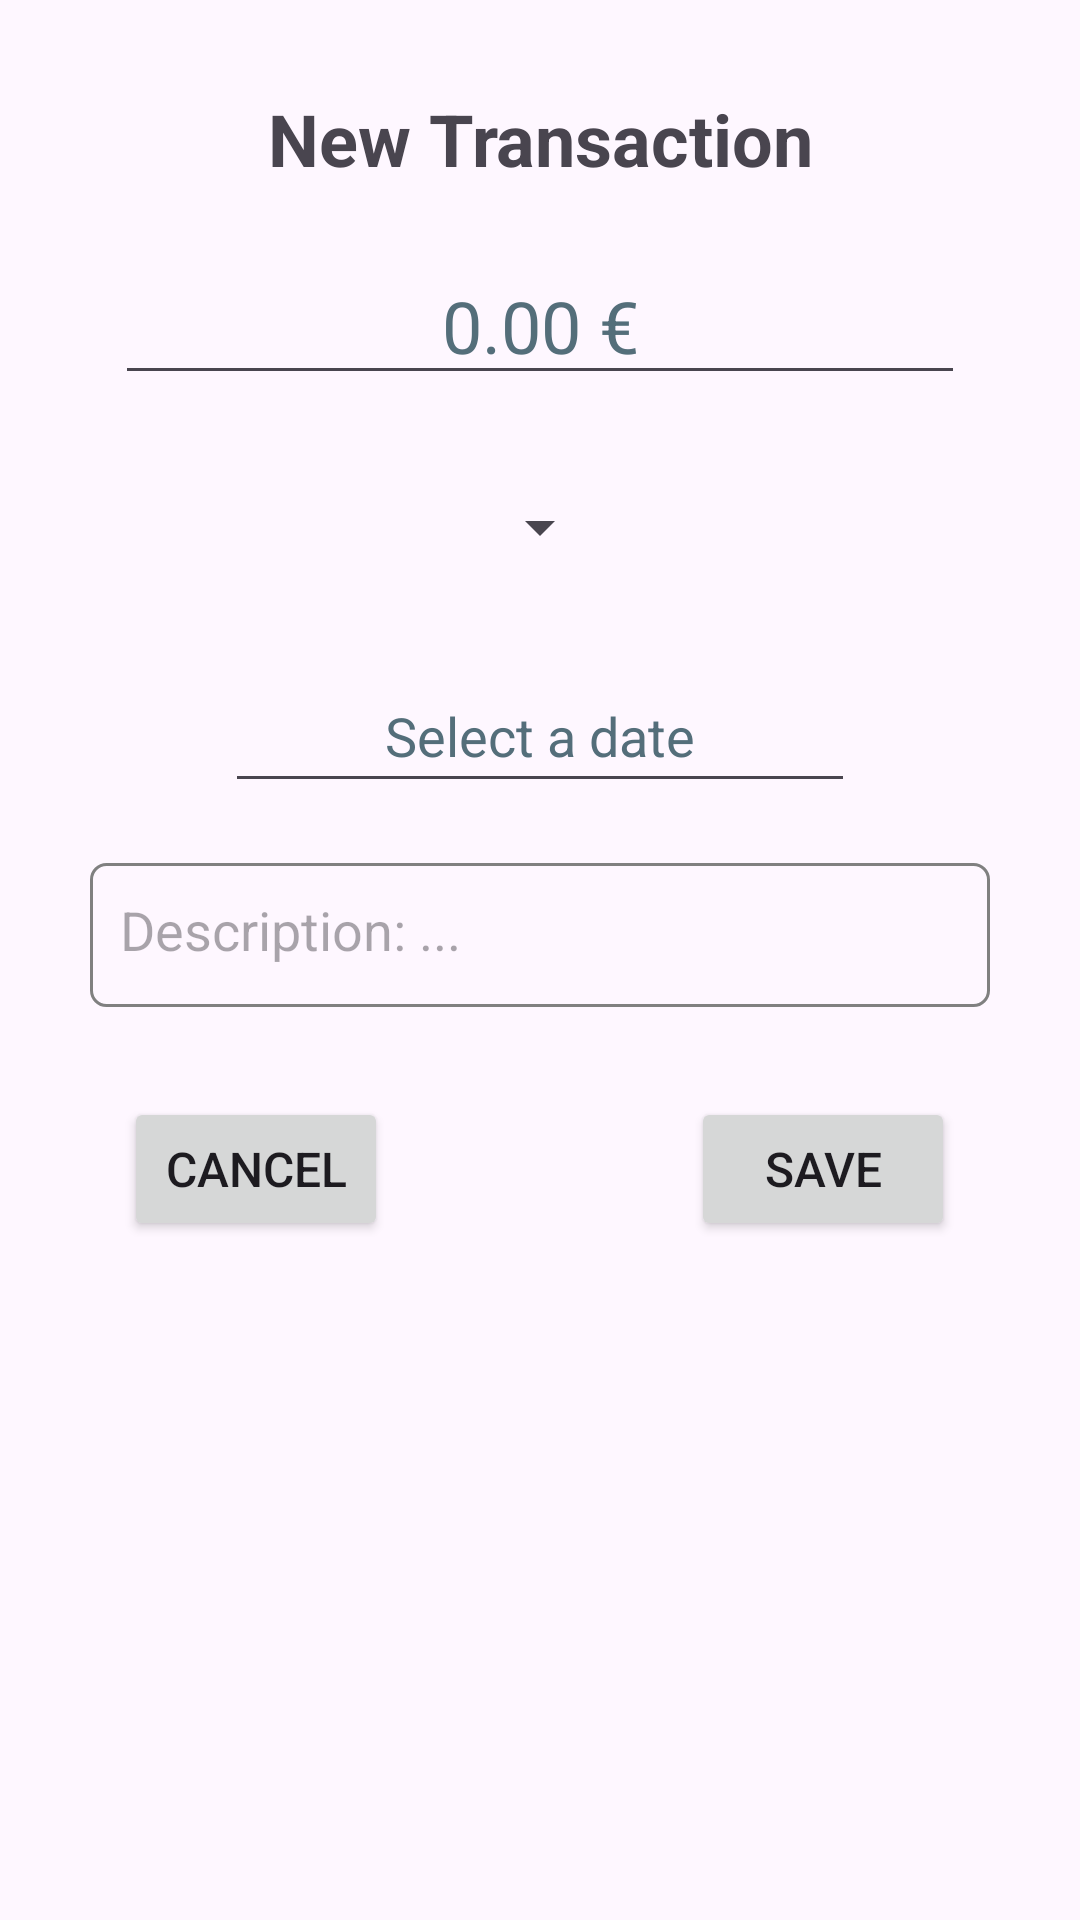

Android layout source for this screen:
<!-- AndroidManifest.xml: application theme Theme.WalletApp -->
<!-- res/layout/activity_expense.xml -->
<?xml version="1.0" encoding="utf-8"?>
<ScrollView xmlns:android="http://schemas.android.com/apk/res/android"
    xmlns:tools="http://schemas.android.com/tools"
    android:layout_width="match_parent"
    android:layout_height="match_parent">

    <LinearLayout
        android:id="@+id/main"
        android:layout_width="match_parent"
        android:layout_height="wrap_content"
        android:orientation="vertical"
        android:padding="10dp"
        tools:context=".ExpenseActivity">

        <TextView
            android:id="@+id/titleTextView"
            android:layout_width="match_parent"
            android:layout_height="wrap_content"
            android:layout_marginTop="20dp"
            android:layout_marginBottom="10dp"
            android:gravity="center"
            android:text="@string/new_transaction"
            android:textSize="24sp"
            android:textStyle="bold" />

        <EditText
            android:id="@+id/amountEditText"
            android:layout_width="wrap_content"
            android:layout_height="wrap_content"
            android:layout_gravity="center"
            android:layout_marginHorizontal="20dp"
            android:layout_marginVertical="10dp"
            android:autofillHints=""
            android:ems="10"
            android:gravity="center"
            android:hint="@string/hint_amount"
            android:inputType="numberDecimal"
            android:textColorHint="@color/deep_space_sparkle"
            android:minWidth="50dp"
            android:maxLength="24"
            android:textSize="24sp" />

        <Spinner
            android:id="@+id/categoriesSpinner"
            android:layout_width="wrap_content"
            android:layout_height="wrap_content"
            android:minHeight="48dp"
            android:layout_gravity="center"
            android:layout_marginHorizontal="20dp"
            android:layout_marginVertical="10dp"
            android:textSize="16sp" />

        <EditText
            android:id="@+id/dateEditText"
            android:layout_width="wrap_content"
            android:layout_height="wrap_content"
            android:autofillHints=""
            android:minHeight="48dp"
            android:layout_gravity="center"
            android:layout_marginHorizontal="20dp"
            android:layout_marginVertical="10dp"
            android:ems="10"
            android:focusable="false"
            android:gravity="center"
            android:hint="@string/date_hint"
            android:inputType="date"
            android:textColorHint="@color/deep_space_sparkle"
            android:textSize="18sp" />


        <EditText
            android:id="@+id/descriptionEditText"
            android:layout_width="match_parent"
            android:layout_height="wrap_content"
            android:minHeight="48dp"
            android:maxWidth="488dp"
            android:maxHeight="488dp"
            android:maxLines="5"
            android:padding="10dp"
            android:background="@drawable/edittext_border"
            android:scrollbars="vertical"
            android:layout_marginHorizontal="20dp"
            android:layout_marginVertical="10dp"
            android:ems="10"
            android:gravity="start|top"
            android:hint="@string/description"
            android:inputType="textMultiLine"
            android:autofillHints=""
            android:maxLength="500" />

        <LinearLayout
            android:layout_width="match_parent"
            android:layout_height="wrap_content"
            android:layout_marginTop="20dp"
            android:gravity="center"
            android:orientation="horizontal">

            <Button
                android:id="@+id/cancelButton"
                android:layout_width="wrap_content"
                android:layout_height="48dp"
                android:text="@string/cancel"
                android:textSize="16sp"
                tools:ignore="ButtonStyle" />

            <Button
                android:id="@+id/backButton"
                android:layout_width="wrap_content"
                android:layout_height="48dp"
                android:layout_marginStart="5dp"
                android:layout_marginEnd="5dp"
                android:text="@string/go_back"
                android:textSize="16sp"
                android:visibility="invisible"
                tools:ignore="ButtonStyle" />

            <Button
                android:id="@+id/saveButton"
                android:layout_width="wrap_content"
                android:layout_height="48dp"
                android:text="@string/save"
                android:textSize="16sp"
                tools:ignore="ButtonStyle" />

        </LinearLayout>

    </LinearLayout>
</ScrollView>
<!-- resources referenced by this layout -->
<resources>
  <color name="deep_space_sparkle">#546E7A</color>
  <!-- drawable edittext_border (drawable) -->
  <?xml version="1.0" encoding="utf-8"?>
  <shape xmlns:android="http://schemas.android.com/apk/res/android"
      android:shape="rectangle">
      <stroke
          android:width="1dp"
          android:color="@color/gray" />
      <corners android:radius="5dp" />
      <solid android:color="@color/transparent" />
  </shape>
  <string name="cancel">Cancel</string>
  <string name="date_hint">Select a date</string>
  <string name="description">Description: ...</string>
  <string name="go_back">Go Back</string>
  <string name="hint_amount">0.00 €</string>
  <string name="new_transaction">New Transaction</string>
  <string name="save">Save</string>
  <style name="Theme.WalletApp" parent="Base.Theme.WalletApp" />
  <color name="gray">#808080</color>
  <style name="Base.Theme.WalletApp" parent="Theme.Material3.DayNight.NoActionBar">
          
          
  
     
      
  
  
      </style>
</resources>
